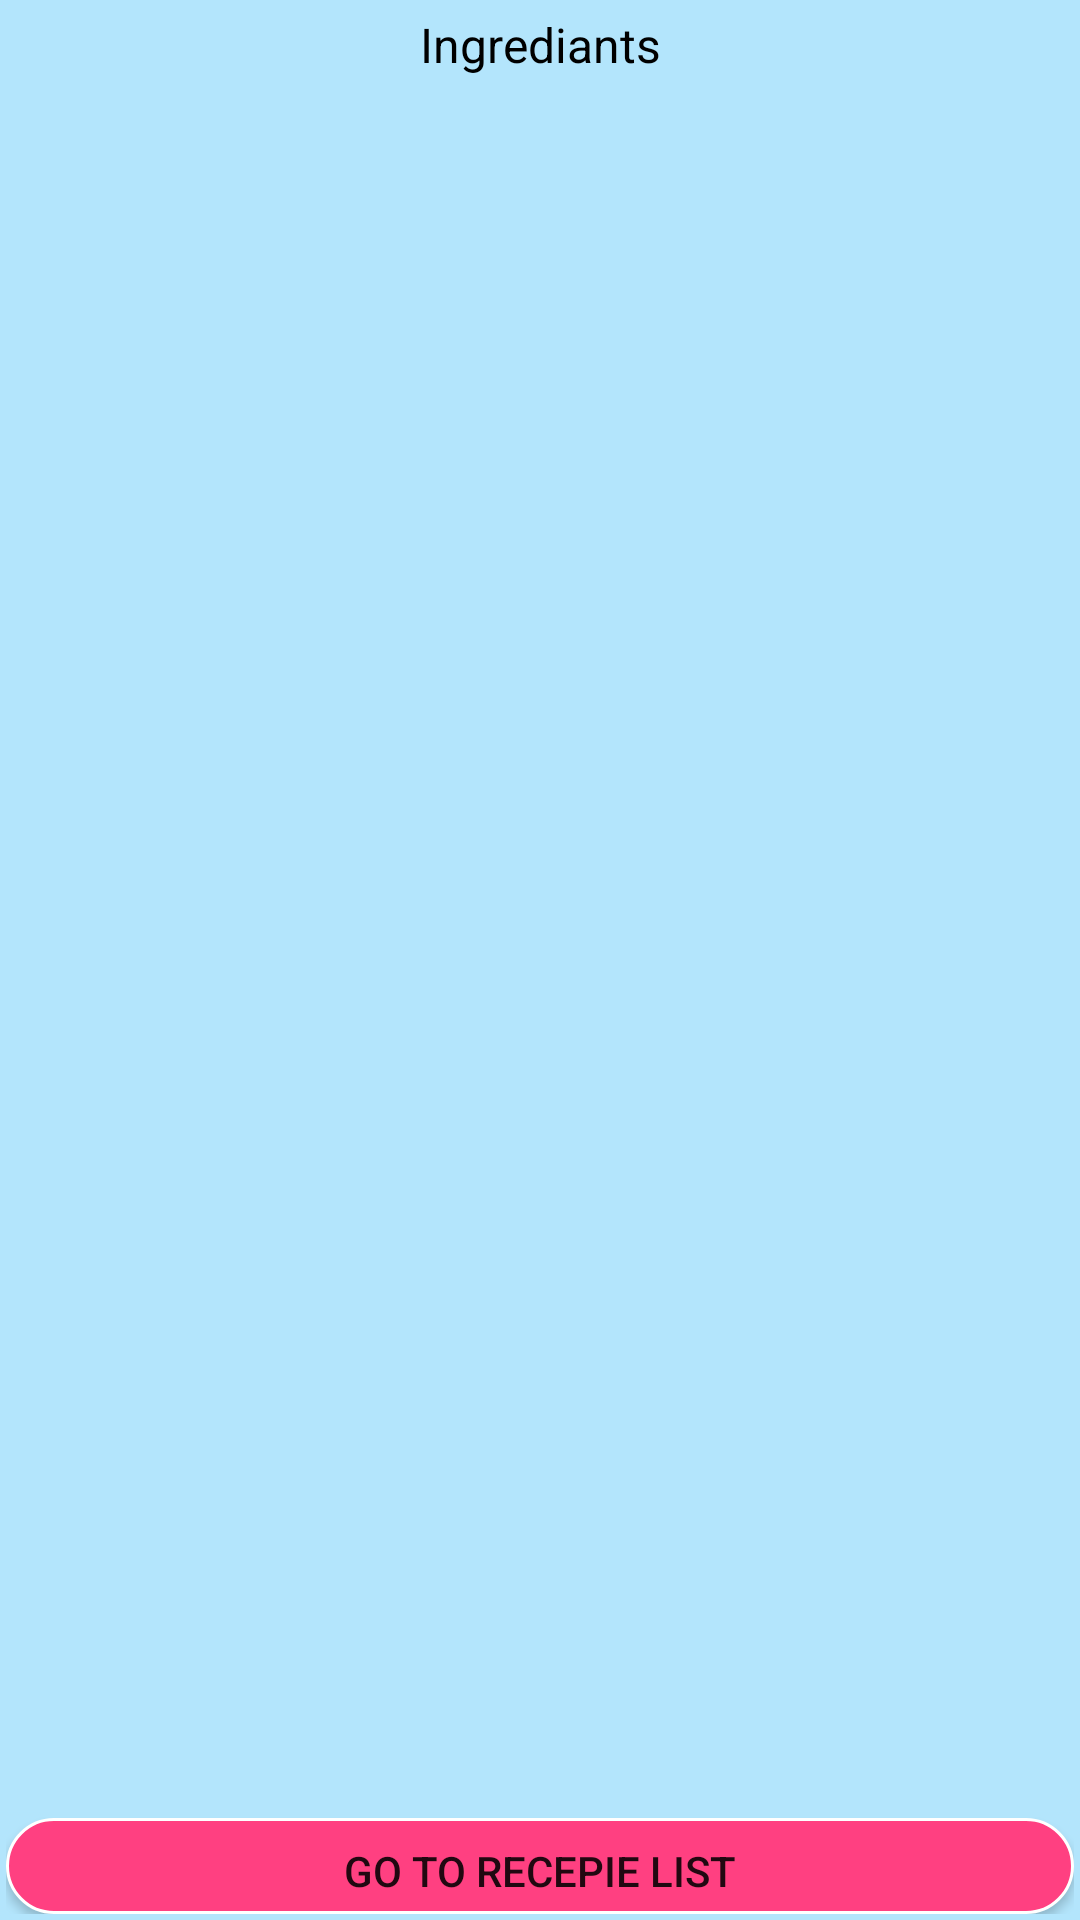

Here is an Android app screen rendered from its layout file. Give the layout XML and the strings, colors and styles it references.
<!-- AndroidManifest.xml: application theme AppTheme -->
<!-- res/layout/ingrediant_widget.xml -->
<RelativeLayout xmlns:android="http://schemas.android.com/apk/res/android"
    android:layout_width="match_parent"
    android:layout_height="match_parent"
    android:background="#b3e5fc"
    android:orientation="vertical"
    android:padding="2dp">

    <TextView
        android:id="@+id/text_ingrediants_title_widget"
        android:layout_width="match_parent"
        android:layout_height="wrap_content"
        android:layout_alignParentTop="true"
        android:layout_gravity="center"
        android:layout_marginTop="2dp"
        android:textSize="16sp"
        android:textColor="#000000"
        android:text="@string/TEXT_INGREDIANTS"
        android:textAlignment="center" />

    <ListView
        android:id="@+id/listViewWidget"
        android:layout_width="match_parent"
        android:layout_height="match_parent"
        android:layout_alignTop="@id/text_ingrediants_title_widget"
        android:layout_marginTop="24dp"
        android:paddingLeft="8dp"
        android:paddingRight="8dp"
        android:layout_alignBottom="@id/btn_widget"
        android:layout_marginBottom="32dp"
        android:paddingBottom="2dp"/>

    <Button
        android:id="@+id/btn_widget"
        android:layout_width="match_parent"
        android:layout_height="32dp"
        android:layout_alignParentBottom="true"
        android:background="@drawable/btn_rounded_pink"
        android:padding="8dp"
        android:text="@string/BTN_GO_TO_RECEPIE"
        android:textAlignment="center" />

</RelativeLayout>
<!-- resources referenced by this layout -->
<resources>
  <!-- drawable btn_rounded_pink (drawable) -->
  <?xml version="1.0" encoding="utf-8"?>
  <shape android:shape="rectangle"
      xmlns:android="http://schemas.android.com/apk/res/android">
      <solid android:color="@color/colorAccent"/>
      <corners android:radius="30dp"/>
      <stroke android:width="1dp"
          android:color="#ffffff"/>
  </shape>
  <string name="BTN_GO_TO_RECEPIE">Go To Recepie List</string>
  <string name="TEXT_INGREDIANTS">Ingrediants</string>
  <style name="AppTheme" parent="Theme.AppCompat.Light.NoActionBar">
          
          <item name="colorPrimary">@color/colorPrimary</item>
          <item name="colorPrimaryDark">@color/colorPrimaryDark</item>
          <item name="colorAccent">@color/colorAccent</item>
          <item name="android:font" tools:targetApi="o">@font/cabin_bold</item>
      </style>
  <color name="colorAccent">#FF4081</color>
  <color name="colorPrimary">#3F51B5</color>
  <color name="colorPrimaryDark">#303F9F</color>
</resources>
